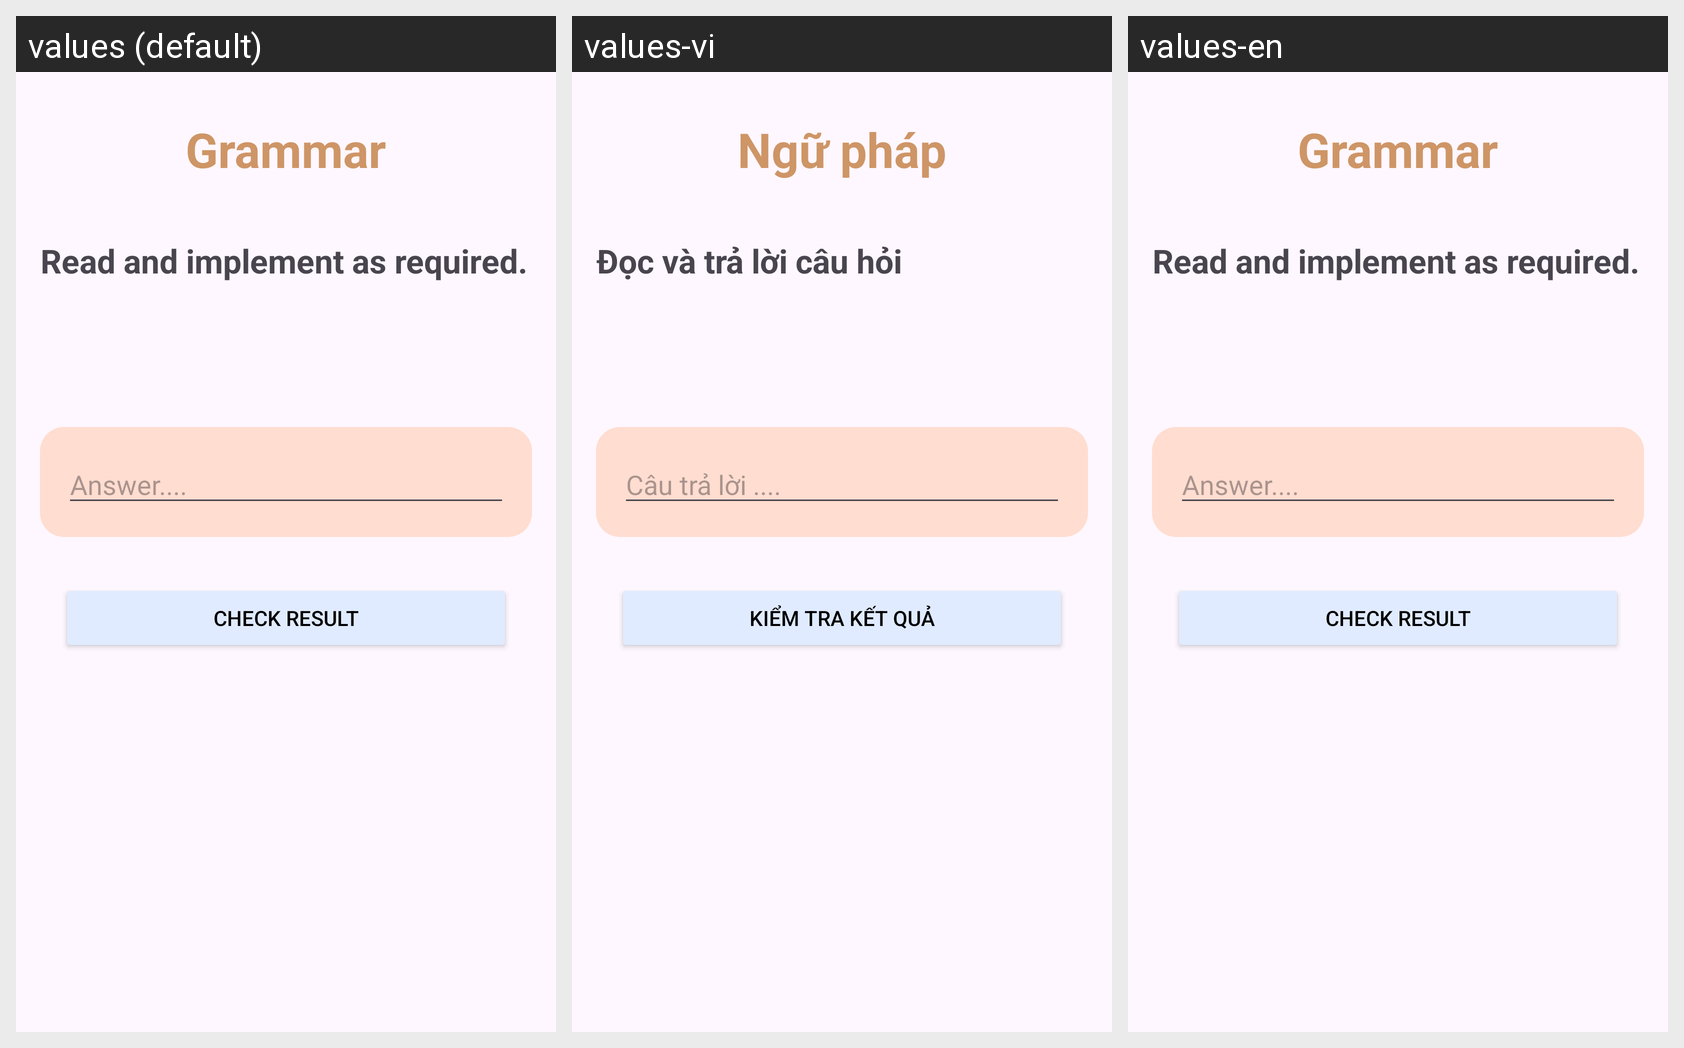

Here is an Android app screen in its default locale and in the app's own translations. Write out the translated-string differences for the strings that appear on this screen.
Android screen res/layout/activity_reading_text.xml rendered under 3 locales, left to right: values (default), values-vi, values-en. Device: Nexus 5 (rendered at 1080×1920; each locale shown at half size, 540×960, under a caption strip naming it); theme Theme.Test.
Strings drawn on this screen, with the default value and each locale's value (text and hints the layout hard-codes, and strings that could not be matched under every locale, appear in the picture but are not listed):

grammar
  values: Grammar
  values-vi: Ngữ pháp
  values-en: Grammar

fill_blank
  values: Read and implement as required.
  values-vi: Đọc và trả lời câu hỏi
  values-en: Read and implement as required.

hint_ans
  values: Answer....
  values-vi: Câu trả lời ....
  values-en: Answer....

check
  values: Check Result
  values-vi: Kiểm tra kết quả
  values-en: Check Result
